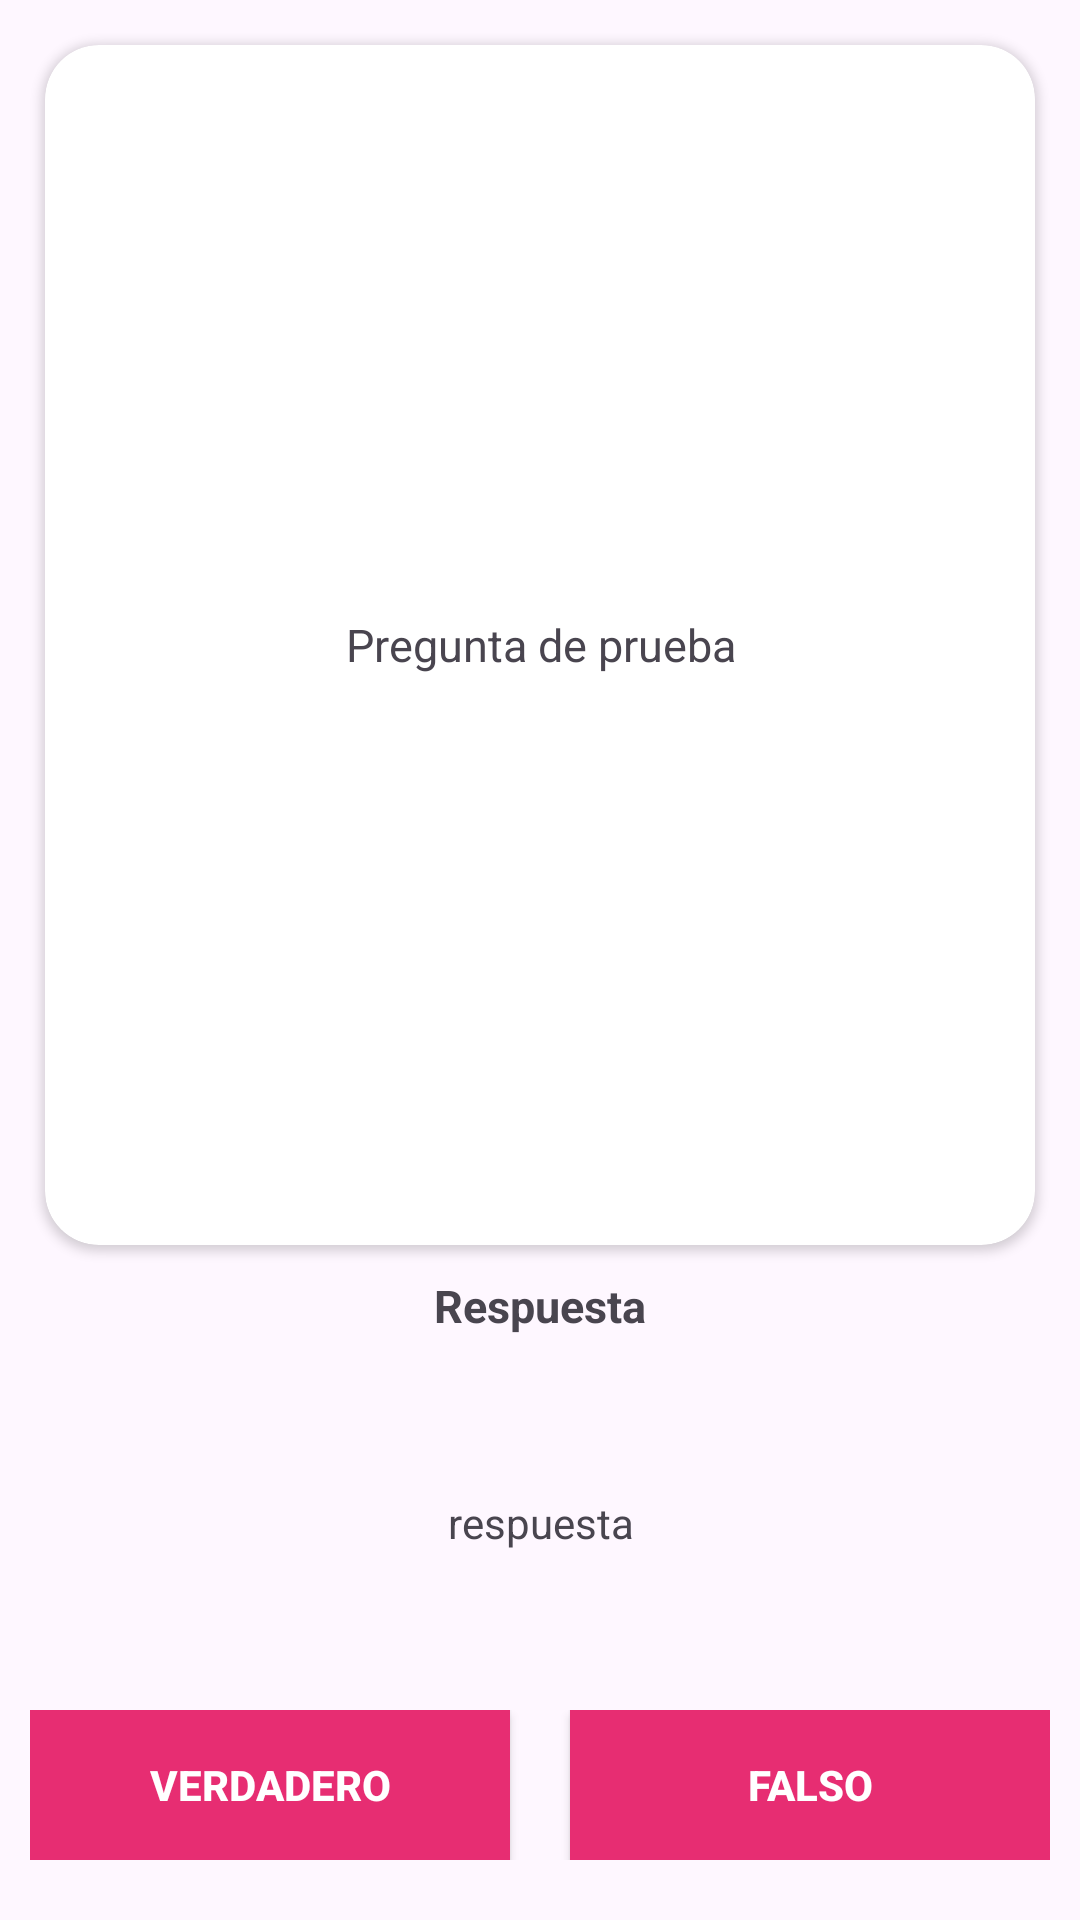

Android layout source for this screen:
<!-- AndroidManifest.xml: application theme Theme.MemotoriWeb -->
<!-- res/layout/layout_tof.xml -->
<?xml version="1.0" encoding="utf-8"?>
<androidx.constraintlayout.widget.ConstraintLayout xmlns:android="http://schemas.android.com/apk/res/android"
    android:layout_width="match_parent"
    android:layout_height="match_parent"
    xmlns:app="http://schemas.android.com/apk/res-auto">


    <androidx.cardview.widget.CardView
        android:id="@+id/cvPregunta"
        android:layout_width="match_parent"
        android:layout_height="400dp"
        app:layout_constraintTop_toTopOf="parent"
        app:layout_constraintEnd_toEndOf="parent"
        app:layout_constraintStart_toStartOf="parent"
        android:layout_marginTop="15dp"
        android:layout_marginHorizontal="15dp"
        app:cardCornerRadius="18dp"
        android:elevation="18dp">

        <TextView
            android:id="@+id/tvPregunta"
            android:layout_width="match_parent"
            android:layout_height="match_parent"
            android:text="Pregunta de prueba"
            android:textStyle="normal"
            android:textSize="15sp"
            android:textAlignment="center"
            android:gravity="center"/>

    </androidx.cardview.widget.CardView>

    <TextView
        android:id="@+id/tvRes"
        android:layout_width="match_parent"
        android:layout_height="wrap_content"
        android:text="Respuesta"
        android:gravity="center"
        android:textSize="15sp"
        android:textStyle="bold"
        app:layout_constraintTop_toBottomOf="@id/cvPregunta"
        app:layout_constraintStart_toStartOf="parent"
        app:layout_constraintEnd_toEndOf="parent"
        android:layout_marginVertical="10dp"/>

    <TextView
        android:id="@+id/tvRespuesta"
        android:layout_width="match_parent"
        android:layout_height="0dp"
        app:layout_constraintTop_toBottomOf="@id/tvRes"
        app:layout_constraintBottom_toTopOf="@+id/lyBotones"
        android:text="respuesta"
        android:gravity="center"
        android:padding="5dp"/>

    <LinearLayout
        android:id="@+id/lyBotones"
        android:layout_width="match_parent"
        android:layout_height="wrap_content"
        android:orientation="horizontal"
        app:layout_constraintBottom_toBottomOf="parent"
        app:layout_constraintStart_toStartOf="parent"
        app:layout_constraintEnd_toEndOf="parent"
        android:layout_marginHorizontal="10dp"
        android:layout_marginBottom="20dp"
        android:layout_marginTop="10dp">


        <androidx.appcompat.widget.AppCompatButton
            android:id="@+id/btnVerdadero"
            android:layout_width="0dp"
            android:layout_height="50dp"
            android:layout_weight="1"
            android:text="Verdadero"
            android:layout_marginEnd="10dp"
            android:background="@color/secundary"
            android:textColor="@color/white"
            android:textStyle="bold"/>

        <androidx.appcompat.widget.AppCompatButton
            android:id="@+id/btnFalso"
            android:layout_width="0dp"
            android:layout_height="50dp"
            android:layout_weight="1"
            android:layout_marginStart="10dp"
            android:text="Falso"
            android:background="@color/secundary"
            android:textColor="@color/white"
            android:textStyle="bold"/>

    </LinearLayout>


</androidx.constraintlayout.widget.ConstraintLayout>
<!-- resources referenced by this layout -->
<resources>
  <color name="secundary">#E72D72</color>
  <color name="white">#FFFFFFFF</color>
  <style name="Theme.MemotoriWeb" parent="Base.Theme.MemotoriWeb" />
  <style name="Base.Theme.MemotoriWeb" parent="Theme.Material3.DayNight.NoActionBar">
          
          
      </style>
</resources>
